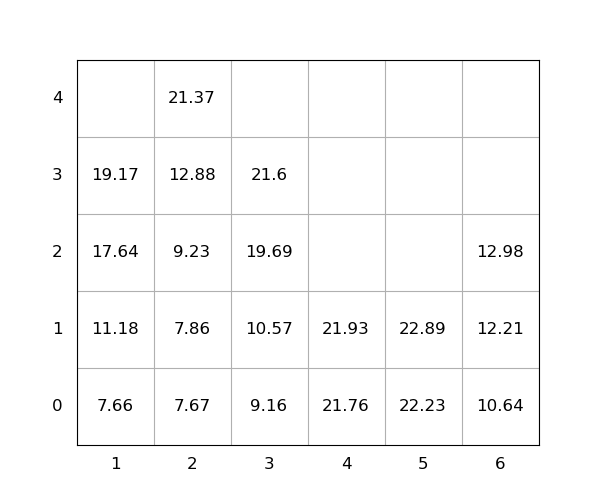

The file beside this chart, header and first rows:
idx, loc_x, loc_y, loc_z, weight, group, score, seq, reloc, size(ft)
1, 2, 0, 0, 7.67, 0, 7.67, 1, 0, 20
2, 5, 0, 0, 22.23, 0, 22.23, 2, 0, 20
3, 3, 0, 0, 9.16, 0, 9.16, 3, 0, 20
4, 3, 0, 1, 10.57, 0, 10.57, 4, 0, 20
5, 4, 0, 0, 21.76, 0, 21.76, 5, 0, 20
6, 1, 0, 0, 7.66, 0, 7.66, 6, 0, 20
7, 3, 0, 2, 19.69, 0, 19.69, 7, 0, 20
8, 1, 0, 1, 11.18, 0, 11.18, 8, 0, 20
9, 2, 0, 1, 7.86, 0, 7.86, 9, 0, 20
10, 1, 0, 2, 17.64, 0, 17.64, 10, 0, 20
11, 3, 0, 3, 21.6, 0, 21.6, 11, 0, 20
12, 5, 0, 1, 22.89, 0, 22.89, 12, 0, 20
13, 4, 0, 1, 21.93, 0, 21.93, 13, 0, 20
14, 6, 0, 0, 10.64, 0, 10.64, 14, 0, 20
15, 6, 0, 1, 12.21, 0, 12.21, 15, 0, 20
16, 1, 0, 3, 19.17, 0, 19.17, 16, 0, 20
17, 6, 0, 2, 12.98, 0, 12.98, 17, 0, 20
18, 2, 0, 2, 9.23, 0, 9.23, 18, 0, 20
19, 2, 0, 3, 12.88, 0, 12.88, 19, 0, 20
20, 2, 0, 4, 21.37, 0, 21.37, 20, 0, 20
